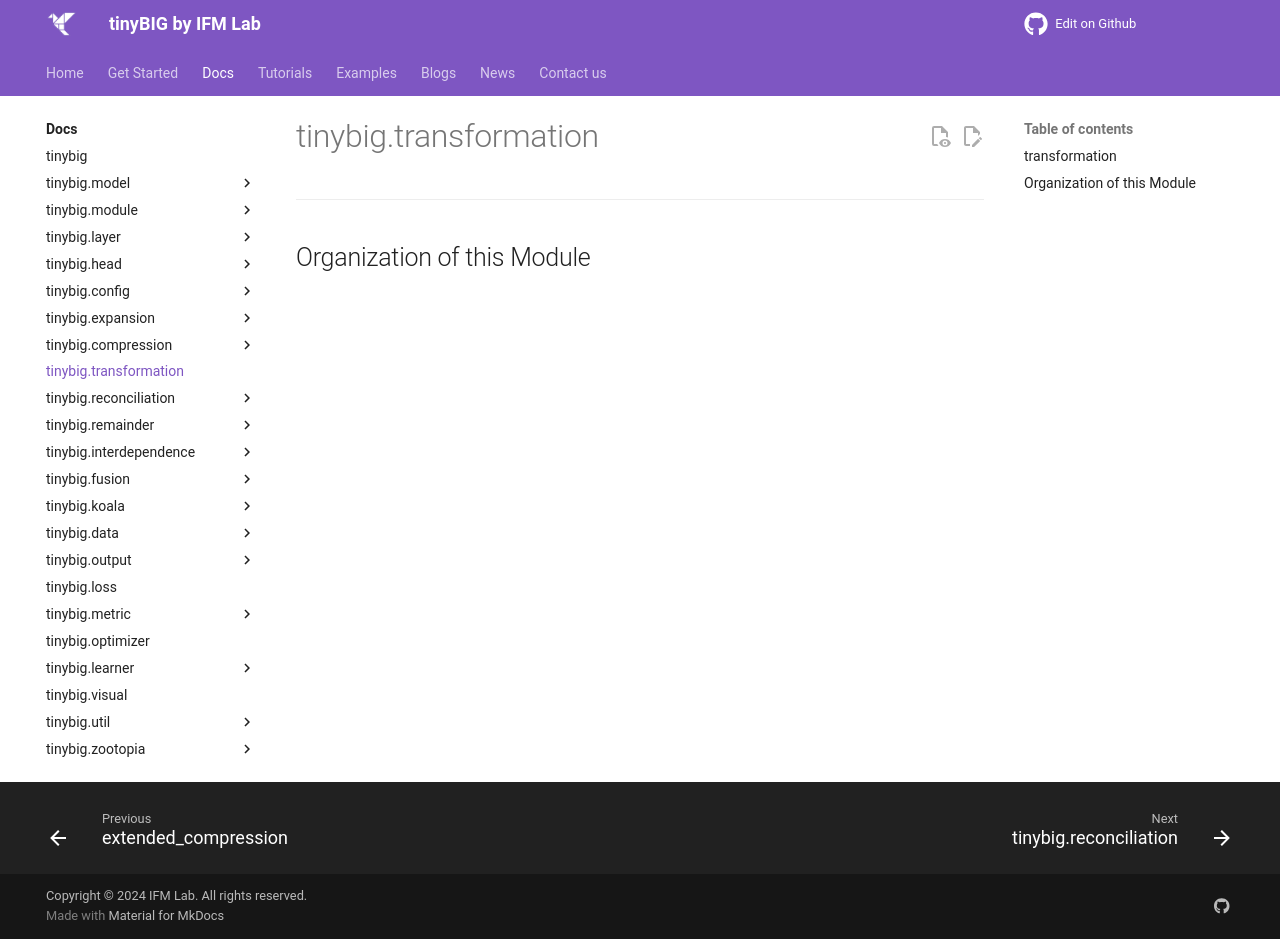

repository: jwzhanggy/tinyBIG · page: documentations/transformation/index.html · generator: mkdocs

# tinybig.transformation

::: tinybig.transformation

---------------------------------------
## Organization of this Module
